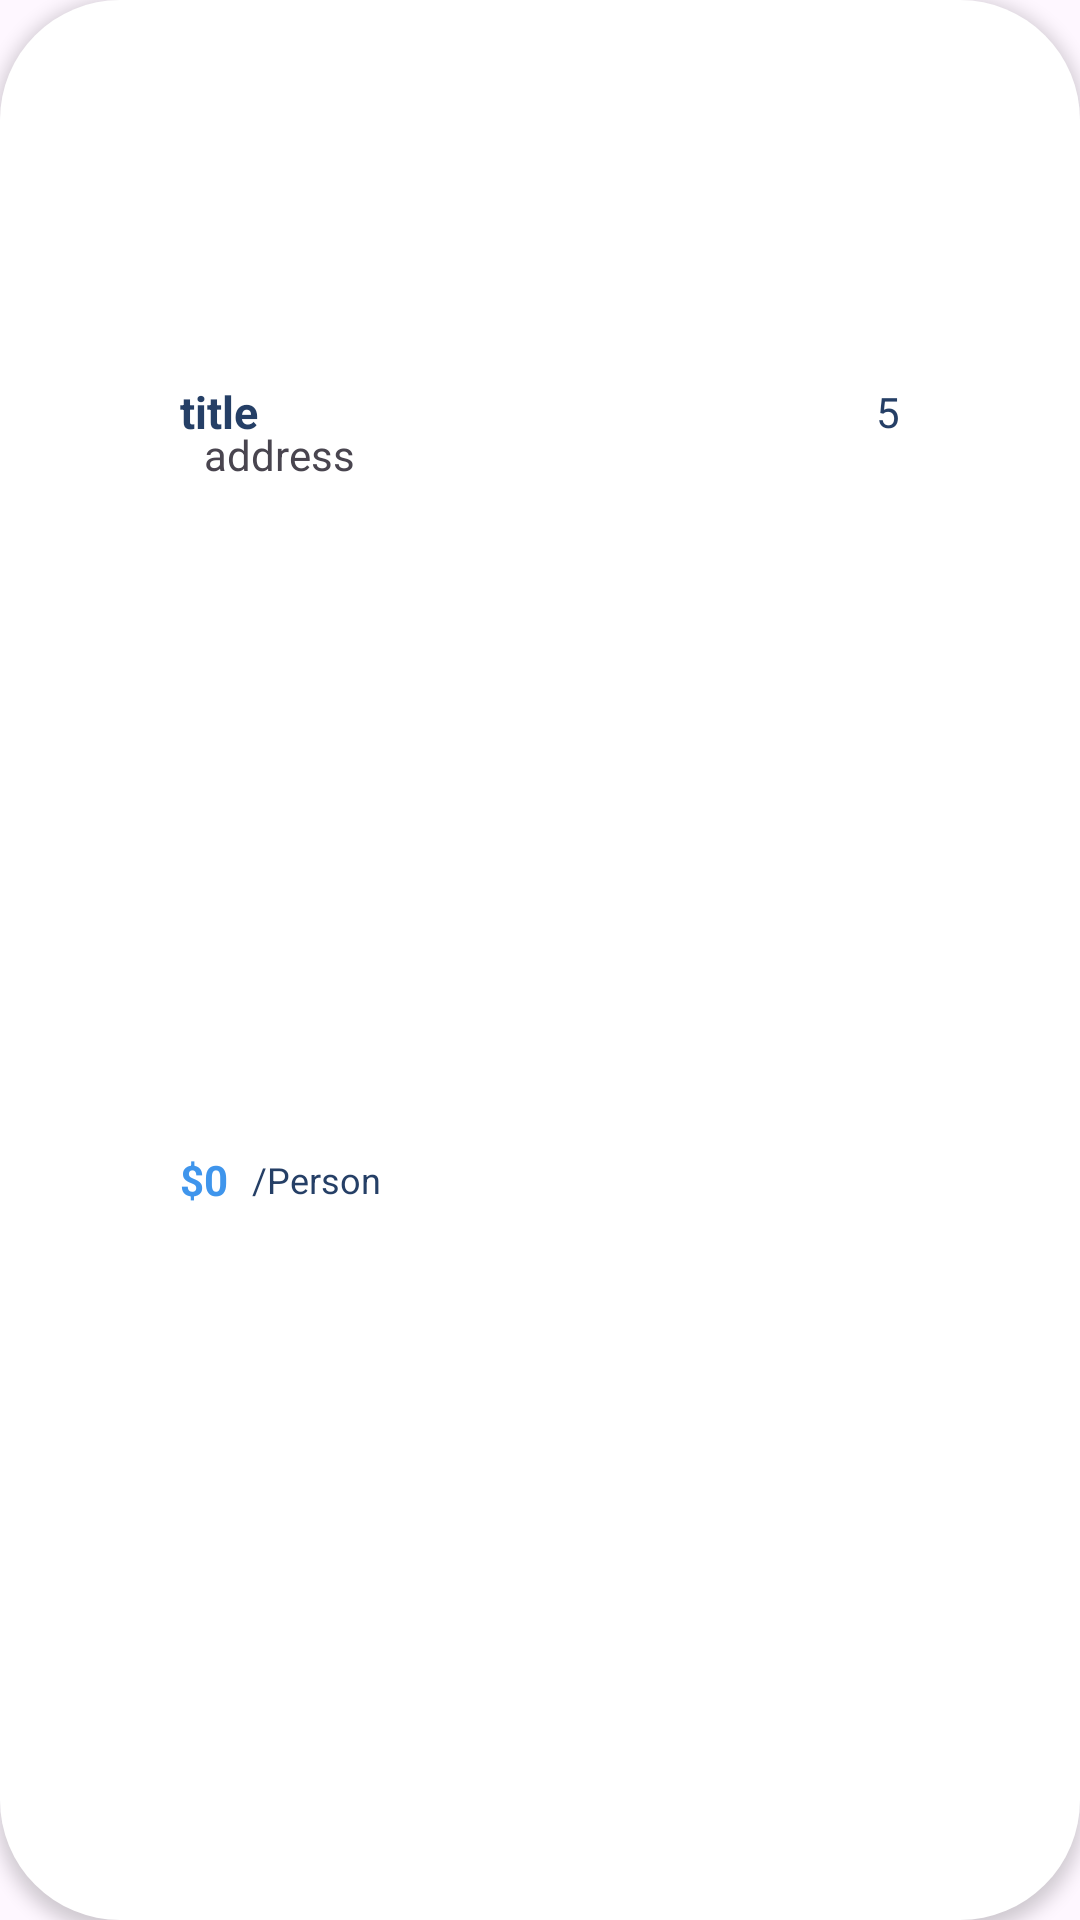

This screen was rendered from an Android layout file. Write that file and the resources it references.
<!-- AndroidManifest.xml: application theme Theme.TravelApp -->
<!-- res/layout/viewholder_recommended.xml -->
<?xml version="1.0" encoding="utf-8"?>
<androidx.constraintlayout.widget.ConstraintLayout xmlns:android="http://schemas.android.com/apk/res/android"
    xmlns:app="http://schemas.android.com/apk/res-auto"
    xmlns:tools="http://schemas.android.com/tools"
    android:layout_width="wrap_content"
    android:layout_height="215dp"
    android:layout_margin="8dp"
    android:background="@drawable/white_corner_bg"
    android:elevation="3dp">

    <com.google.android.material.imageview.ShapeableImageView
        android:id="@+id/pic"
        android:layout_width="240dp"
        android:layout_height="115dp"
        android:layout_margin="8dp"
        android:layout_marginTop="4dp"
        android:scaleType="centerCrop"
        app:layout_constraintEnd_toEndOf="parent"
        app:layout_constraintStart_toStartOf="parent"
        app:layout_constraintTop_toTopOf="parent"
        app:shapeAppearanceOverlay="@style/ShapeAppearanceOverly.App.circleImageView"
        tools:srcCompat="@tools:sample/backgrounds/scenic" />

    <TextView
        android:id="@+id/titleTxt"
        android:layout_width="0dp"
        android:layout_height="wrap_content"
        android:layout_marginTop="4dp"
        android:text="@string/title_l"
        android:textColor="@color/darkBlue"
        android:textSize="15sp"
        android:textStyle="bold"
        app:layout_constraintStart_toStartOf="@id/pic"
        app:layout_constraintEnd_toStartOf="@id/imageView3"
        app:layout_constraintTop_toBottomOf="@+id/pic" />

    <TextView
        android:id="@+id/scoreTxt"
        android:layout_width="wrap_content"
        android:layout_height="wrap_content"
        android:text="@string/_5"
        android:textColor="@color/darkBlue"
        app:layout_constraintBottom_toBottomOf="@id/titleTxt"
        app:layout_constraintEnd_toEndOf="@id/pic"
        app:layout_constraintTop_toTopOf="@id/titleTxt"
        />

    <ImageView
        android:id="@+id/imageView3"
        android:layout_width="wrap_content"
        android:layout_height="wrap_content"
        app:srcCompat="@drawable/star"
        android:layout_marginEnd="8dp"
        app:layout_constraintBottom_toBottomOf="@id/scoreTxt"
        app:layout_constraintEnd_toStartOf="@id/scoreTxt"
        app:layout_constraintTop_toTopOf="@id/scoreTxt"/>

    <ImageView
        android:id="@+id/imageView4"
        android:layout_width="wrap_content"
        android:layout_height="wrap_content"
        android:layout_marginTop="4dp"
        app:layout_constraintStart_toStartOf="@id/titleTxt"
        app:layout_constraintTop_toBottomOf="@id/titleTxt"
        app:srcCompat="@drawable/location" />

    <TextView
        android:id="@+id/addressTxt"
        android:layout_width="0dp"
        android:layout_height="wrap_content"
        android:layout_marginStart="8dp"
        app:layout_constraintBottom_toBottomOf="@id/imageView4"
        app:layout_constraintStart_toEndOf="@id/imageView4"
        app:layout_constraintTop_toTopOf="@id/imageView4"
        app:layout_constraintEnd_toEndOf="parent"
        android:text="@string/address" />

    <TextView
        android:id="@+id/priceTxt"
        android:layout_width="wrap_content"
        android:layout_height="wrap_content"
        android:text="@string/_0"
        android:textColor="@color/blue"
        android:textStyle="bold"
        android:layout_marginBottom="15dp"
        app:layout_constraintBottom_toBottomOf="parent"
        app:layout_constraintStart_toStartOf="@id/imageView4"
        app:layout_constraintTop_toBottomOf="@id/addressTxt"/>

    <TextView
        android:id="@+id/perstionTxt"
        android:layout_width="wrap_content"
        android:layout_height="wrap_content"
        android:layout_marginStart="8dp"
        android:text="@string/person"
        android:textColor="@color/darkBlue"
        android:textSize="12sp"
        app:layout_constraintBottom_toBottomOf="@id/priceTxt"
        app:layout_constraintStart_toEndOf="@id/priceTxt"
        app:layout_constraintTop_toTopOf="@id/priceTxt"/>

</androidx.constraintlayout.widget.ConstraintLayout>
<!-- resources referenced by this layout -->
<resources>
  <color name="blue"> #3F95EC</color>
  <color name="darkBlue">#253f66</color>
  <!-- drawable white_corner_bg (drawable) -->
  <?xml version="1.0" encoding="utf-8"?>
  <selector xmlns:android="http://schemas.android.com/apk/res/android">
  <item>
    <shape android:shape="rectangle">
        <corners android:radius="40dp"/>
        <solid android:color="@color/white"/>
    </shape>
  </item>
  </selector>
  <string name="_0">$0</string>
  <string name="_5">5</string>
  <string name="address">address</string>
  <string name="person">/Person</string>
  <string name="title_l">title</string>
  <style name="ShapeAppearanceOverly.App.circleImageView" parent="">
          <item name="cornerFamily">rounded</item>
          <item name="cornerSize">20dp</item>
      </style>
  <style name="Theme.TravelApp" parent="Base.Theme.TravelApp" />
  <color name="white">#FFFFFFFF</color>
  <style name="Base.Theme.TravelApp" parent="Theme.Material3.DayNight.NoActionBar">
          
          
      </style>
</resources>
